Run: headless pygame with SDL's dummy video driver; simulated clock (each Clock.tick advances the game by its frame time, no real sleeping); random seed 0; keys injected as events and as key.get_pressed() state; no mouse input.
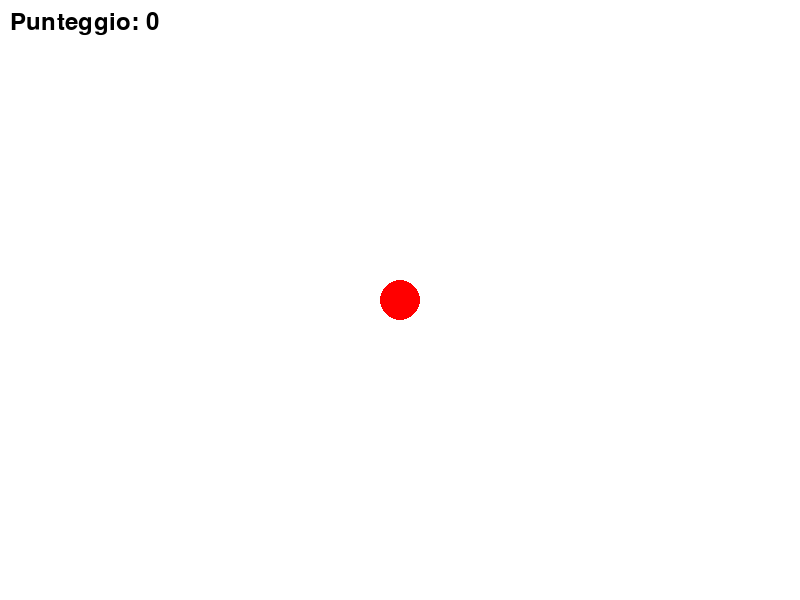
Frame 1 of 4 · flips 1–60 · no input
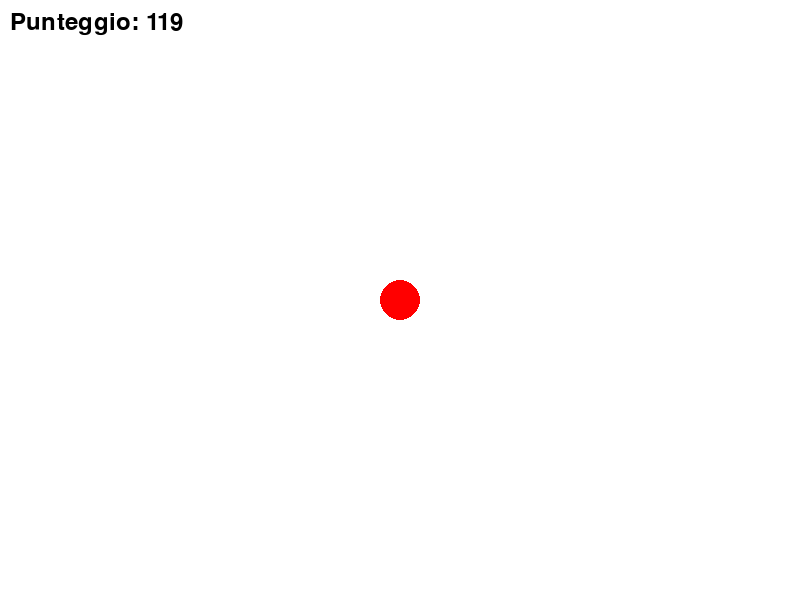
Frame 2 of 4 · flips 61–180 · tapped SPACE, RETURN · held RIGHT (→), D
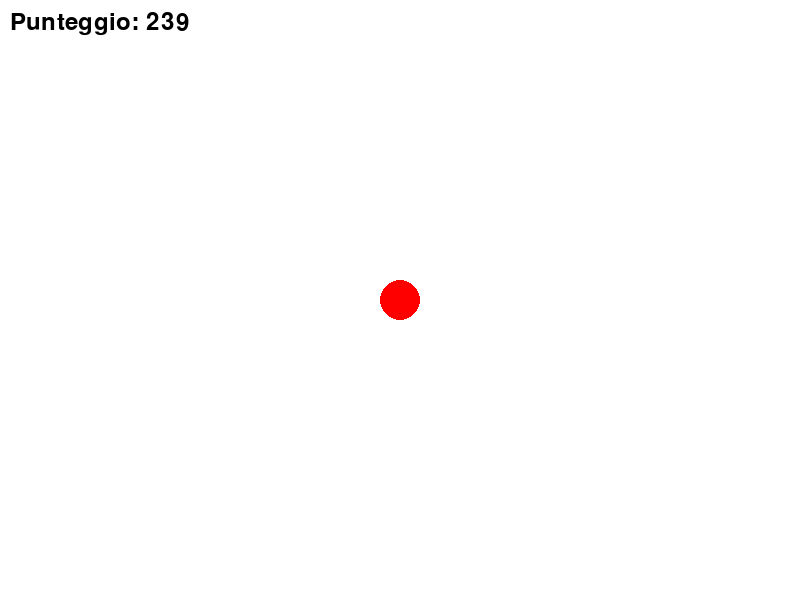
Frame 3 of 4 · flips 181–300 · held DOWN (↓), S
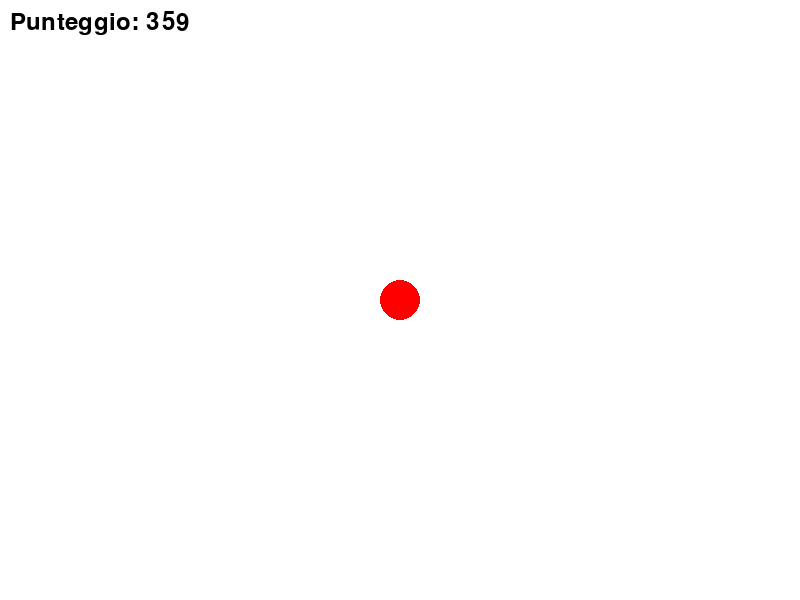
Frame 4 of 4 · flips 301–420 · held LEFT (←), A, UP (↑), W

The pygame program that drew these frames:

import pygame
import sys
import logging

# Configurazione del modulo di logging
logging.basicConfig(filename='game_log.txt', level=logging.DEBUG, format='%(asctime)s - %(levelname)s - %(message)s')
pygame.init()

width, height = 800, 600
screen = pygame.display.set_mode((width, height))
pygame.display.set_caption("Gioco con Salto e Punteggio")

white = (255, 255, 255)
red = (255, 0, 0)

player_x, player_y = width // 2, height // 2
player_radius = 20
player_speed = 5

# Variabili per il salto
is_jumping = True
jump_count = 10

# Variabile per il punteggio
score = 0
font = pygame.font.Font(None, 36)

# Funzione per disegnare il punteggio
def draw_score():
    try:
        score_text = font.render("Punteggio: {}".format(score), True, (0, 0, 0))
        screen.blit(score_text, (10, 10))
    except Exception as e:
        logging.warning(f"error {e}")

# Inizializza il joystick
try:
    pygame.joystick.init()
    joystick_count = pygame.joystick.get_count()

    if joystick_count > 0:
        joystick = pygame.joystick.Joystick(0)
        joystick.init()
        joystick_name = joystick.get_name()
        logging.info(f"joistick trovato {joystick_name}")
    else:
        print("Nessun joystick trovato.")
        logging.warning("Nessun joystick trovato.")
except pygame.error as e:
    logging.error(f"error: {e}")

# Effetto di inizio gioco
start_effect_frames = 60  # Numero di frame per l'effetto di inizio
start_effect_countdown = start_effect_frames
try:
    while start_effect_countdown > 0:
        for event in pygame.event.get():
            if event.type == pygame.QUIT:
                pygame.quit()
                sys.exit()

    # Disegna la finestra di gioco durante l'effetto di inizio
        screen.fill(white)
        pygame.draw.circle(screen, red, (int(player_x), int(player_y)), player_radius)
        draw_score()

    # Aggiorna la finestra di gioco
        pygame.display.flip()

        start_effect_countdown -= 1
        pygame.time.Clock().tick(60)
except pygame.error as e:
    logging.error(f"error:{e}")
while True:

    for event in pygame.event.get():
        if event.type == pygame.QUIT:
            pygame.quit()
            sys.exit()

    keys = pygame.key.get_pressed()

    # Logica del salto
    if not is_jumping:
        if keys[pygame.K_SPACE]:
            is_jumping = True
    else:
        if jump_count >= -10:
            neg = 1
            if jump_count < 0:
                neg = -1
            player_y -= (jump_count ** 2) * 0.5 * neg
            jump_count -= 1
        else:
            is_jumping = False
            jump_count = 10

    # Muovi il giocatore con il joystick
    if joystick_count > 0:
        player_x += joystick.get_axis(0) * player_speed
        player_y += joystick.get_axis(1) * player_speed

    # Impedisci che la pallina esca dagli schermi orizzontali
    player_x = max(player_radius, min(player_x, width - player_radius))

    # Impedisci che la pallina esca dagli schermi verticali
    player_y = max(player_radius, min(player_y, height - player_radius))

    # Disegna la finestra di gioco
    screen.fill(white)
    pygame.draw.circle(screen, red, (int(player_x), int(player_y)), player_radius)
    draw_score()
    try:
        for event in pygame.event.get():
            if event.type == pygame.QUIT:
                pygame.quit()
                sys.exit()

    # Controlla gli eventi dei pulsanti del joystick
            if event.type == pygame.JOYBUTTONDOWN:
                if event.button == 0:  # Puoi adattare i numeri dei pulsanti in base al tuo joystick
            # Logica per far esplodere la pallina
                    logging.info("Il pulsante è stato premuto! La pallina esplode!")
            # Puoi aggiungere qui la logica per far esplodere la pallina, ad esempio resettare la posizione o fare qualche animazione
    except pygame.error as e:
        logging.error(f"error:{e}")
    # Verifica se il punteggio ha raggiunto o superato 1000
    if score < 1000:
        # Incrementa il punteggio solo se è inferiore a 1000
        score += 1
        logging.info(f"the score max is: {score}")

    # Aggiorna la finestra di gioco
    pygame.display.flip()

    # Imposta il numero di frame al secondo
    pygame.time.Clock().tick(60)
